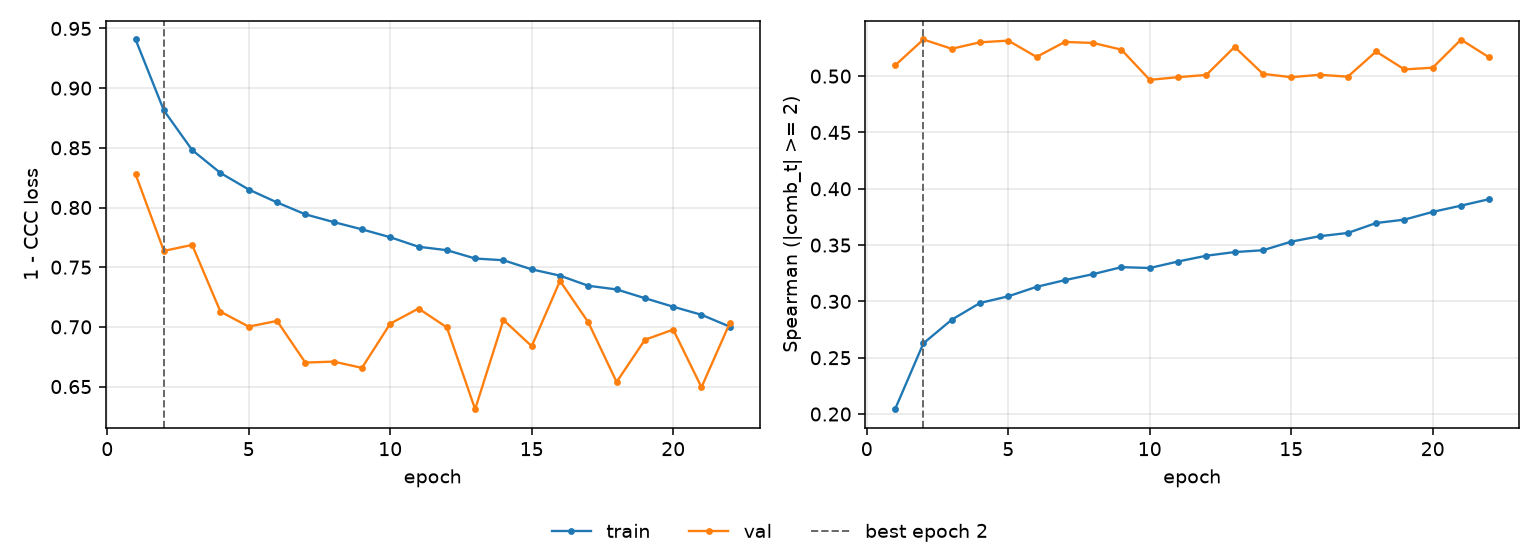

The table this chart was drawn from, first rows:
epoch, tr_loss, vl_loss, tr_sp, vl_sp, is_best
1, 0.9407, 0.8278, 0.2043, 0.5095, False
2, 0.8813, 0.7636, 0.2627, 0.5325, True
3, 0.8481, 0.7687, 0.2837, 0.5243, False
4, 0.8289, 0.7127, 0.2986, 0.53, False
5, 0.8151, 0.7002, 0.3045, 0.5315, False
6, 0.8042, 0.705, 0.3129, 0.517, False
7, 0.7943, 0.6701, 0.3189, 0.5304, False
8, 0.7878, 0.6709, 0.3242, 0.5294, False
9, 0.7817, 0.6657, 0.3304, 0.5235, False
10, 0.7751, 0.7027, 0.3297, 0.4967, False
11, 0.7671, 0.7154, 0.3354, 0.4991, False
12, 0.7643, 0.6996, 0.3406, 0.5011, False
13, 0.7573, 0.631, 0.3438, 0.5259, False
14, 0.7558, 0.7058, 0.3454, 0.502, False
15, 0.7482, 0.6838, 0.3531, 0.499, False
16, 0.7429, 0.7385, 0.3579, 0.5012, False
17, 0.7344, 0.7038, 0.3608, 0.4995, False
18, 0.7314, 0.6538, 0.3696, 0.5219, False
19, 0.724, 0.6892, 0.3726, 0.506, False
20, 0.7169, 0.6977, 0.3795, 0.5075, False
21, 0.7101, 0.6494, 0.385, 0.5324, False
22, 0.7002, 0.7032, 0.3908, 0.5166, False
